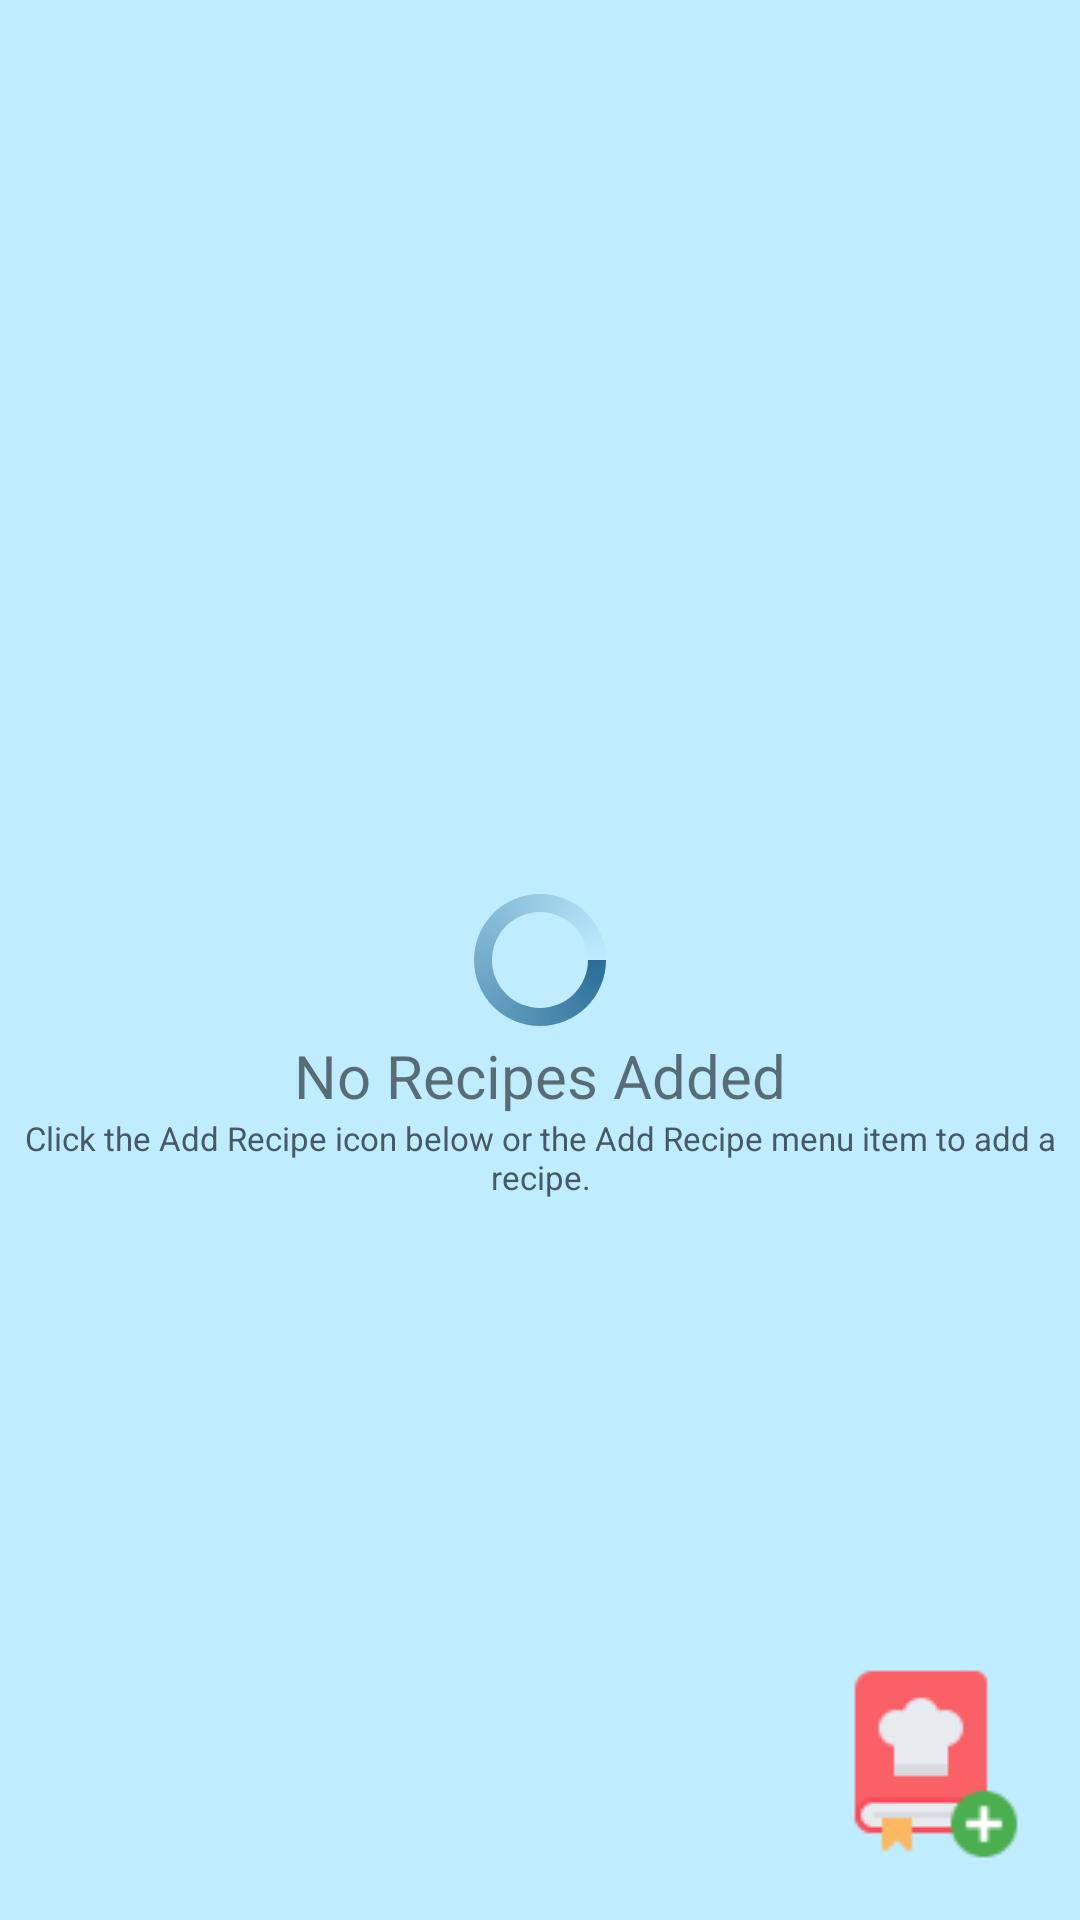

Layout XML and referenced resources for this Android screen:
<!-- AndroidManifest.xml: application theme Theme.FirebaseCRUDApplication -->
<!-- res/layout/activity_main.xml -->
<?xml version="1.0" encoding="utf-8"?>
<RelativeLayout xmlns:android="http://schemas.android.com/apk/res/android"
    xmlns:tools="http://schemas.android.com/tools"
    android:layout_width="match_parent"
    android:layout_height="match_parent"
    android:id="@+id/idRLHome"
    android:background="@color/blue_shade_1"
    tools:context=".MainActivity">

    <androidx.recyclerview.widget.RecyclerView
        android:id="@+id/idRVRecipes"
        android:layout_width="match_parent"
        android:layout_height="wrap_content" />

    <ProgressBar
        android:id="@+id/idPBLoading"
        android:layout_width="wrap_content"
        android:layout_height="wrap_content"
        android:layout_centerInParent="true"
        android:indeterminate="true"
        android:indeterminateDrawable="@drawable/progress_back" />

    <ImageView
        android:id="@+id/noSearchResultsIV"
        android:layout_width="match_parent"
        android:layout_height="50dp"
        android:layout_centerInParent="true"
        android:contentDescription="@string/search_icon_with_x"
        android:src="@drawable/baseline_menu_book_24" />

    <TextView
        android:layout_width="match_parent"
        android:layout_height="wrap_content"
        android:text="No Recipes Added"
        android:id="@+id/no_matching_results"
        android:gravity="center"
        android:textSize="20sp"
        android:layout_below="@+id/noSearchResultsIV"/>

    <TextView
        android:id="@+id/no_matching_results_help"
        android:layout_width="match_parent"
        android:layout_height="wrap_content"
        android:layout_below="@+id/no_matching_results"
        android:gravity="center"
        android:text="Click the Add Recipe icon below or the Add Recipe menu item to add a recipe."
        android:textColor="#455A64"
        android:textSize="11sp" />

    <ImageButton
        android:id="@+id/idAddFAB"
        android:layout_width="65dp"
        android:layout_height="65dp"
        android:layout_alignParentEnd="true"
        android:layout_alignParentBottom="true"
        android:layout_marginStart="20dp"
        android:layout_marginTop="20dp"
        android:layout_marginEnd="20dp"
        android:layout_marginBottom="20dp"
        android:src="@drawable/recipe_book"
        android:background="@null"
        android:contentDescription="@string/add_recipe_button" />

</RelativeLayout>
<!-- resources referenced by this layout -->
<resources>
  <color name="blue_shade_1">#c0ecff</color>
  <!-- drawable progress_back (drawable) -->
  <?xml version="1.0" encoding="utf-8"?>
  <rotate xmlns:android="http://schemas.android.com/apk/res/android"
      android:fromDegrees="0"
      android:pivotX="50%"
      android:pivotY="50%"
      android:toDegrees="360">
  
      <shape
          android:innerRadiusRatio="3"
          android:shape="ring"
          android:thicknessRatio="8"
          android:useLevel="false">
  
          <size android:width="76dip"
              android:height="76dip" />
  
          <gradient android:angle="0"
              android:endColor="#00ffffff"
              android:startColor="@color/purple_200"
              android:type="sweep"
              android:useLevel="false" />
      </shape>
  
  
  </rotate>
  <!-- drawable recipe_book: png bitmap (drawable, 7074 bytes) -->
  <string name="add_recipe_button">Add Recipe Button</string>
  <string name="search_icon_with_x">Search icon with X</string>
  <style name="Theme.FirebaseCRUDApplication" parent="Theme.MaterialComponents.DayNight.DarkActionBar">
          
          <item name="colorPrimary">@color/purple_500</item>
          <item name="colorPrimaryVariant">@color/purple_700</item>
          <item name="colorOnPrimary">@color/white</item>
          
          <item name="colorSecondary">@color/green_shade_2</item>
          <item name="colorSecondaryVariant">@color/teal_700</item>
          <item name="colorOnSecondary">@color/black</item>
          
          <item name="android:statusBarColor">?attr/colorPrimaryVariant</item>
          
      </style>
  <color name="purple_200">#296D98</color>
  <color name="purple_500">#296D98</color>
  <color name="purple_700">#296D98</color>
  <color name="white">#FFFFFFFF</color>
  <color name="green_shade_2">#5B9F06</color>
  <color name="teal_700">#FF018786</color>
  <color name="black">#FF000000</color>
</resources>
